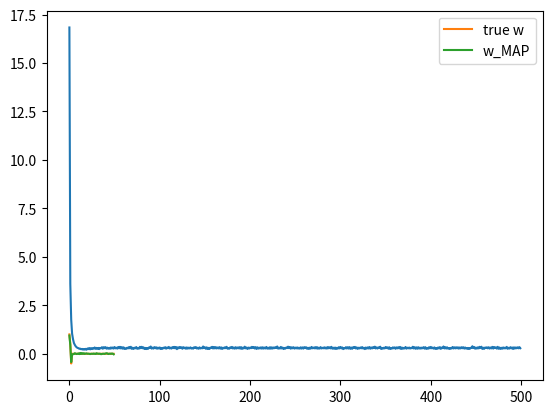

Write the Python code that produced this figure.
#  The idea is to generate the fat matrix with lots of features
#  Use L1 regularization to see if we can find a sparse set of weights that identifies the useful dimensions of x

import numpy as np
import matplotlib.pyplot as plt

# Fat matrix
N = 50  # number of points
D = 50  # number of dimensions

# uniformly distributed numbers between -5, +5
X = (np.random.random((N, D)) - 0.5)*10
#  centered around zero from -5 to 5

# true weights - only the first 3 dimensions of X affect Y
true_w = np.array([1, 0.5, -0.5] + [0]*(D - 3))  # last D - 3 (47)  are zeroes and do not influence the output

# generate Y - add noise with variance 0.5
Y = X.dot(true_w) + np.random.randn(N)*0.5  # + gaussian random noise

# perform gradient descent to find w
costs = []  # keep track of squared error cost
w = np.random.randn(D) / np.sqrt(D) # randomly initialize w
learning_rate = 0.001
l1 = 10.0  # Also try 5.0, 2.0, 1.0, 0.1 - what effect does it have on w?
for t in range(500):
    # update w
    Y_hat = X.dot(w)  # prediction
    delta = Y_hat - Y
    w = w - learning_rate*(X.T.dot(delta) + l1*np.sign(w))

    # find and store the cost
    mse = delta.dot(delta) / N
    costs.append(mse)

# plot the costs
plt.plot(costs)
plt.show()

print("final w:", w)

# plot our w vs true w
plt.plot(true_w, label='true w')
plt.plot(w, label='w_MAP')
plt.legend()
plt.show()